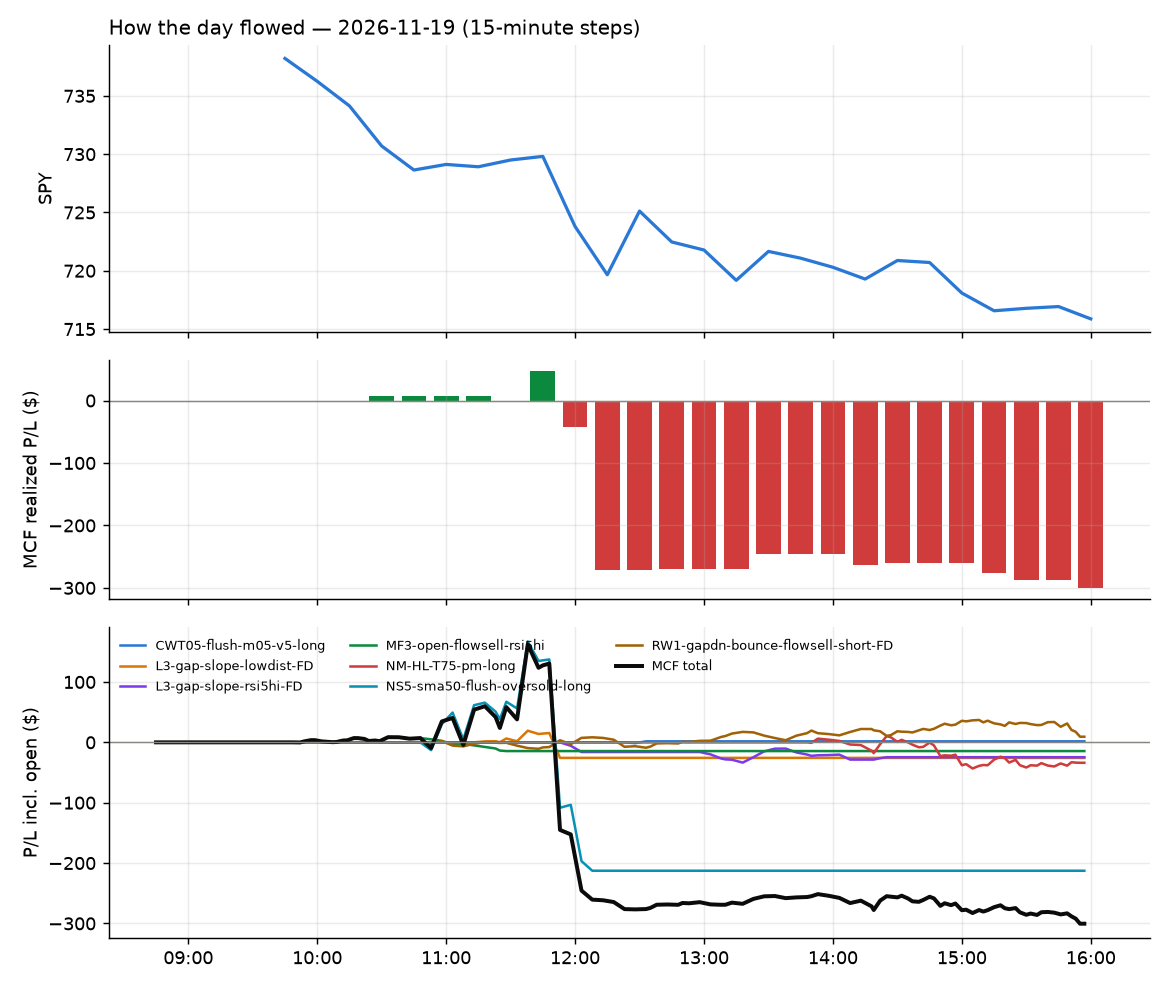

Values plotted in this chart, from the file beside it:
id, run_id, symbol, strategy, side, date, signal_time, entry_time, entry, stop, target, exit_time, exit, exit_reason, r_multiple, mae_r, mfe_r, success, shares, pnl, broker_order_id, slip_bps, pnl_adj, r_raw
10789, 1, EMXC, MF3-open-flowsell-rsi5hi, -1, 2026-11-19, 2026-11-19 09:50:37.008510-05:00, 2026-11-19 09:50:38.877927-05:00, 85.37, 86.08, 84.68, 2026-11-19 10:15:35.821153-05:00, 84.67, target, 0.9569, -0.07043, 1.071, , 10, 7.01, 84ec60d1-9ab6-4073-856a-1680f0e86e3f, 1.171, 6.793, 0.9874
10793, 1, MRNA, MF3-open-flowsell-rsi5hi, -1, 2026-11-19, 2026-11-19 10:20:56.150243-05:00, 2026-11-19 10:20:57.557956-05:00, 194.6, 199.9, 190.8, 2026-11-19 11:27:51.652737-05:00, 200, stop, -1.036, -1.026, 0.2196, , 4, -21.48, 39c18dbe-bc1d-4cf3-95c8-0729dfad26c9, 38.14, -21.9, -1.016
10820, 1, APLD, NS5-sma50-flush-oversold-long, 1, 2026-11-19, 2026-11-19 10:50:32.441048-05:00, 2026-11-19 10:50:36.880841-05:00, 14.78, 14.3, 15.2, 2026-11-19 12:03:15.203361-05:00, 14.3, stop, -1.039, -0.9212, 0.6844, , 60, -28.95, af588842-5a2b-4581-b237-8118d9c0af1e, 22.03, -30.27, -0.9932
10802, 1, CRCL, NS5-sma50-flush-oversold-long, 1, 2026-11-19, 2026-11-19 10:50:51.881672-05:00, 2026-11-19 10:50:52.974852-05:00, 54.09, 52.7, 55.22, 2026-11-19 11:41:33.619575-05:00, 55.24, target, 0.8076, -0.137, 0.8651, , 16, 18.38, 91f08f0f-fb1c-441c-977b-b3b361d3c456, 24.09, 17.92, 0.8282
10821, 1, CRWV, NS5-sma50-flush-oversold-long, 1, 2026-11-19, 2026-11-19 10:50:52.887228-05:00, 2026-11-19 10:50:58.026995-05:00, 48.74, 47.03, 50.21, 2026-11-19 12:00:04.137035-05:00, 47.03, stop, -1.016, -1.094, 0.4409, , 18, -30.86, 6dcc3dfa-ad03-49d9-adb5-e609f651ce9d, 25.6, -31.33, -1.001
10796, 1, EWY, NS5-sma50-flush-oversold-long, 1, 2026-11-19, 2026-11-19 10:51:07.487726-05:00, 2026-11-19 10:51:11.479933-05:00, 137.4, 135.3, 139.1, 2026-11-19 11:38:26.964142-05:00, 139.1, target, 0.7876, -0.09288, 0.7688, , 6, 10.25, 7e33a49b-44a8-4780-9f53-86caf8478f52, 15.91, 10.09, 0.8
10822, 1, GEV, NS5-sma50-flush-oversold-long, 1, 2026-11-19, 2026-11-19 10:51:16.226411-05:00, 2026-11-19 10:51:17.183857-05:00, 782.7, 764.8, 794.8, 2026-11-19 12:03:27.385899-05:00, 764.5, stop, -1.044, -0.8336, 0.2801, , 1, -18.23, a16650a1-5730-4cb3-bc20-42af1579bdf1, 37, -18.63, -1.021
10840, 1, FWONK, RW1-gapdn-bounce-flowsell-short-FD, -1, 2026-11-19, 2026-11-19 10:51:14.891296-05:00, 2026-11-19 10:51:17.250684-05:00, 106.5, 107.3, 105.7, 2026-11-19 13:17:11.694354-05:00, 105.7, target, 0.9019, -0.7672, 1.121, , 8, 6.4, 6270ce8d-2de2-475a-9729-971eca1ae640, 3.286, 6.113, 0.9442
10808, 1, IBKR, NS5-sma50-flush-oversold-long, 1, 2026-11-19, 2026-11-19 10:51:24.517524-05:00, 2026-11-19 10:51:25.861543-05:00, 76.97, 75.87, 77.72, 2026-11-19 11:53:23.720692-05:00, 75.81, stop, -1.095, -0.9089, 0.1091, , 11, -12.81, ef90e6fa-ea24-4453-8ad3-20fec8b2f319, 22.79, -13.25, -1.058
10861, 1, KDP, RW1-gapdn-bounce-flowsell-short-FD, -1, 2026-11-19, 2026-11-19 10:51:32.519035-05:00, 2026-11-19 10:51:34.081332-05:00, 34.38, 34.74, 33.99, 2026-11-19 15:55:35.827451-05:00, 34.48, flatten, -0.3176, -0.5308, 0.3441, , 26, -2.55, 2cd624b5-cd8a-4d1a-a94b-ab5ecc1e5d4d, -4.924, -2.925, -0.2768
10832, 1, KORU, NS5-sma50-flush-oversold-long, 1, 2026-11-19, 2026-11-19 10:51:33.801452-05:00, 2026-11-19 10:51:35.162813-05:00, 6.82, 6.401, 7.079, 2026-11-19 12:05:38.641015-05:00, 6.39, stop, -1.076, -1.121, 0.5248, , 133, -57.19, 94b4948d-3d5c-4002-a295-1bc1fbc46949, 118.7, -60, -1.026
10791, 1, LRCX, NS5-sma50-flush-oversold-long, 1, 2026-11-19, 2026-11-19 10:51:37.222913-05:00, 2026-11-19 10:51:38.590155-05:00, 213.4, 207.5, 216.2, 2026-11-19 11:24:41.093647-05:00, 216.3, target, 0.4768, -0.2517, 0.554, , 4, 11.46, 801cb148-13e2-410c-8025-8b1725286c7f, 72.09, 11.23, 0.4865
10823, 1, MRVL, NS5-sma50-flush-oversold-long, 1, 2026-11-19, 2026-11-19 10:51:42.964864-05:00, 2026-11-19 10:51:44.793110-05:00, 147, 141.8, 150.1, 2026-11-19 12:03:32.866805-05:00, 141.9, stop, -0.998, -0.9328, 0.5336, , 6, -30.3, fedd8e8c-e4ed-4873-b471-eb386c7216a2, 67.9, -30.75, -0.9834
10797, 1, SMH, NS5-sma50-flush-oversold-long, 1, 2026-11-19, 2026-11-19 10:52:12.253635-05:00, 2026-11-19 10:52:13.787264-05:00, 460, 452.8, 467.1, 2026-11-19 11:36:39.921786-05:00, 467.5, target, 0.9757, -0.08432, 1.07, , 1, 7.48, d60c2f58-107b-403b-8647-49bdc3a4702a, 1.304, 7.059, 1.034
10833, 1, DPZ, RW1-gapdn-bounce-flowsell-short-FD, -1, 2026-11-19, 2026-11-19 10:55:56.323590-05:00, 2026-11-19 10:55:57.824071-05:00, 351.9, 354.6, 349.5, 2026-11-19 12:08:17.525829-05:00, 349.5, target, 0.9037, -0.1601, 0.9567, , 2, 4.9, 76e7eb63-dcf5-4f3d-85c7-4cb058e7858b, 2.983, 4.742, 0.9339
10803, 1, TSCO, RW1-gapdn-bounce-flowsell-short-FD, -1, 2026-11-19, 2026-11-19 10:57:17.690424-05:00, 2026-11-19 10:57:19.432883-05:00, 38.33, 38.64, 37.89, 2026-11-19 11:40:58.334743-05:00, 38.64, stop, -1.094, -1.029, 0.2614, , 23, -7.13, a03c21d2-36bb-4282-bea7-1b3caa92c4a9, -16.99, -7.703, -1.013
10798, 1, WULF, NS5-sma50-flush-oversold-long, 1, 2026-11-19, 2026-11-19 10:57:29.047227-05:00, 2026-11-19 10:57:33.120185-05:00, 12.32, 11.87, 12.54, 2026-11-19 11:34:05.279153-05:00, 12.54, target, 0.4805, -0.1211, 0.6826, , 73, 16.06, e01ec70d-0841-4aff-820b-2ae9feca9b2b, 94.22, 15.93, 0.4844
10809, 1, CORZ, NS5-sma50-flush-oversold-long, 1, 2026-11-19, 2026-11-19 11:05:50.691872-05:00, 2026-11-19 11:05:50.819147-05:00, 14.08, 13.76, 14.44, 2026-11-19 11:53:01.025052-05:00, 13.73, stop, -1.154, -1.023, 0.9923, , 63, -22.05, 24282d17-7b35-49c0-b83e-2a4d44918eb7, -14.18, -23.44, -1.085
10834, 1, FPS, NS5-sma50-flush-oversold-long, 1, 2026-11-19, 2026-11-19 11:11:10.112533-05:00, 2026-11-19 11:11:11.820787-05:00, 21.99, 21.02, 22.48, 2026-11-19 12:05:04.690397-05:00, 21.03, stop, -1.01, -1.084, 0.2671, , 41, -39.36, 7db1140d-5fd5-4731-8e8f-ca33b0c1da7c, 110.3, -40.3, -0.9862
10804, 1, MTUM, NS5-sma50-flush-oversold-long, 1, 2026-11-19, 2026-11-19 11:11:38.758757-05:00, 2026-11-19 11:11:42.134523-05:00, 65.51, 64.57, 65.89, 2026-11-19 11:41:12.120881-05:00, 65.89, target, 0.3996, -0.1927, 0.3871, , 13, 4.99, 6ff7c4eb-02b0-4774-8fa3-9b729798b79a, 42.34, 4.883, 0.4083
10810, 1, TQQQ, NS5-sma50-flush-oversold-long, 1, 2026-11-19, 2026-11-19 11:12:13.999713-05:00, 2026-11-19 11:12:16.559649-05:00, 53.05, 51.34, 53.86, 2026-11-19 11:53:16.678092-05:00, 51.4, stop, -0.98, -0.9057, 0.4542, , 17, -28.08, 5e2185ae-4958-48c3-b746-4741c1a91aba, 85.89, -28.54, -0.9641
10824, 1, TSM, NS5-sma50-flush-oversold-long, 1, 2026-11-19, 2026-11-19 11:12:15.603278-05:00, 2026-11-19 11:12:16.799758-05:00, 363.1, 356.4, 367, 2026-11-19 12:00:31.853726-05:00, 356.4, stop, -1.037, -1.031, 0.2746, , 2, -13.52, ae8d314b-d4b0-4d7b-a16e-d4fe26320a9c, 39.26, -13.89, -1.009
10811, 1, SPXS, L3-gap-slope-lowdist-FD, -1, 2026-11-19, 2026-11-19 11:17:09.992528-05:00, 2026-11-19 11:17:11.614267-05:00, 28.28, 28.57, 27.85, 2026-11-19 11:52:09.564980-05:00, 28.61, stop, -1.23, -1.507, 1.332, , 31, -10.14, cddcc837-a777-4664-8e7c-895a04afc583, -24.81, -10.87, -1.147
10812, 1, SQQQ, L3-gap-slope-lowdist-FD, -1, 2026-11-19, 2026-11-19 11:22:06.886251-05:00, 2026-11-19 11:22:09.735528-05:00, 46.04, 46.98, 45.13, 2026-11-19 11:52:09.570151-05:00, 46.86, stop, -0.902, -1.243, 0.9512, , 19, -15.6, 585c0bb1-f33f-4dcd-bdd2-7daf53ad74d0, 2.571, -16.09, -0.8745
10862, 1, PAYX, RW1-gapdn-bounce-flowsell-short-FD, -1, 2026-11-19, 2026-11-19 11:31:47.945562-05:00, 2026-11-19 11:31:48.879718-05:00, 111.3, 112.1, 110.4, 2026-11-19 15:55:37.351752-05:00, 111.4, flatten, -0.185, -0.6514, 0.5301, , 8, -0.96, 922ca9ab-f11c-4a27-b46e-ff232e905e7c, -3.595, -1.159, -0.1533
10841, 1, ETSY, RW1-gapdn-bounce-flowsell-short-FD, -1, 2026-11-19, 2026-11-19 11:41:03.158702-05:00, 2026-11-19 11:41:06.312412-05:00, 82.96, 84.02, 81.81, 2026-11-19 13:15:02.470281-05:00, 81.78, target, 1.075, -0.3956, 1.158, , 10, 11.8, 38b5653a-84d0-47c5-8c43-3ebb6988c0e2, -5.427, 11.41, 1.111
10825, 1, SPXS, L3-gap-slope-rsi5hi-FD, -1, 2026-11-19, 2026-11-19 11:57:20.556705-05:00, 2026-11-19 11:57:21.454297-05:00, 28.63, 28.84, 28.3, 2026-11-19 12:00:04.334391-05:00, 28.82, stop, -1.041, -1.218, 0.09743, , 31, -5.89, 1245b3f3-d541-4ff9-9021-4b6fe8c24db6, -52.67, -6.626, -0.9256
10826, 1, SQQQ, L3-gap-slope-rsi5hi-FD, -1, 2026-11-19, 2026-11-19 11:57:21.050201-05:00, 2026-11-19 11:57:22.443568-05:00, 47.04, 47.58, 46.19, 2026-11-19 12:00:36.410679-05:00, 47.57, stop, -1.04, -1.136, 0.1862, , 19, -10.12, d3a8c8a1-3576-453d-bf8f-9bec7c82f288, -83.6, -10.61, -0.9917
10837, 1, SPXL, CWT05-flush-m05-v5-long, 1, 2026-11-19, 2026-11-19 12:27:12.014670-05:00, 2026-11-19 12:27:12.717041-05:00, 235.3, 230.4, 235.8, 2026-11-19 12:32:06.582437-05:00, 235.9, target, 0.09778, -0.2421, 0.1352, , 3, 1.67, c0484ef1-76d0-4662-8e5b-9dcda8f1a33e, 55.98, 1.454, 0.1123
10863, 1, CTAS, RW1-gapdn-bounce-flowsell-short-FD, -1, 2026-11-19, 2026-11-19 12:45:48.264832-05:00, 2026-11-19 12:45:51.376036-05:00, 218.3, 220, 217.5, 2026-11-19 15:55:34.489944-05:00, 219.2, flatten, -0.5243, -0.9011, 0.03879, , 4, -3.32, 38a0fe9e-92b8-44fb-99bb-1b3dbb0feb2c, 18.74, -3.514, -0.4953
10845, 1, SQQQ, L3-gap-slope-rsi5hi-FD, -1, 2026-11-19, 2026-11-19 13:02:10.521137-05:00, 2026-11-19 13:02:12.453139-05:00, 47.89, 48.93, 47.54, 2026-11-19 14:07:35.462684-05:00, 48.92, stop, -1.015, -1.003, 0.1728, , 18, -18.49, 2ef1324e-6ddf-4a48-b704-34d67ae543de, 23.03, -18.96, -0.99
10864, 1, CTSH, RW1-gapdn-bounce-flowsell-short-FD, -1, 2026-11-19, 2026-11-19 13:10:56.319628-05:00, 2026-11-19 13:10:58.530351-05:00, 56.63, 57.31, 56.11, 2026-11-19 15:55:37.791614-05:00, 56.47, flatten, 0.2123, -0.2441, 0.6435, , 15, 2.41, 8ef5b226-9ce2-48cf-b366-99ce0a930c69, 14.11, 2.153, 0.2377
10843, 1, SPXS, L3-gap-slope-rsi5hi-FD, -1, 2026-11-19, 2026-11-19 13:17:09.119353-05:00, 2026-11-19 13:17:09.901973-05:00, 29.34, 29.68, 29.15, 2026-11-19 13:25:14.094553-05:00, 29.14, target, 0.5549, -0.191, 0.6172, , 30, 5.91, 539ee5f7-f41d-4182-ad85-0bf19dface9c, -5.115, 5.664, 0.579
10865, 1, PODD, RW1-gapdn-bounce-flowsell-short-FD, -1, 2026-11-19, 2026-11-19 13:21:51.653405-05:00, 2026-11-19 13:21:55.316708-05:00, 136.9, 138.7, 134.8, 2026-11-19 15:55:40.849309-05:00, 137.5, flatten, -0.3112, -0.2584, 1.281, , 6, -3.14, 6f690770-930e-4bd1-9464-1af15314d3f3, -13.89, -3.323, -0.294
10866, 1, DDOG, NM-HL-T75-pm-long, 1, 2026-11-19, 2026-11-19 13:50:55.121027-05:00, 2026-11-19 13:50:57.809318-05:00, 167.6, 163.8, 169.4, 2026-11-19 15:55:37.479933-05:00, 166.8, flatten, -0.2259, -0.5087, 0.2564, , 5, -4.1, d4f33319-45af-4c6d-aad1-c33bb4a5e706, 4.177, -4.286, -0.2161
10867, 1, MDB, NM-HL-T75-pm-long, 1, 2026-11-19, 2026-11-19 13:51:32.393027-05:00, 2026-11-19 13:51:32.747141-05:00, 300.4, 295.5, 303.3, 2026-11-19 15:55:38.121934-05:00, 297.7, flatten, -0.5673, -0.9101, 0.3257, , 2, -5.44, 8e35939e-a390-40b5-b553-baa8654a6e77, -9.811, -5.572, -0.5538
10868, 1, NET, NM-HL-T75-pm-long, 1, 2026-11-19, 2026-11-19 13:51:38.467427-05:00, 2026-11-19 13:51:39.027908-05:00, 303, 296.3, 305.2, 2026-11-19 15:55:37.760207-05:00, 304.3, flatten, 0.1913, -0.3893, 0.3713, , 2, 2.68, 679aba47-ff9e-4d7e-b543-55e98697cd24, 25.48, 2.545, 0.2014
10848, 1, TWLO, NM-HL-T75-pm-long, 1, 2026-11-19, 2026-11-19 13:52:14.429553-05:00, 2026-11-19 13:52:15.750964-05:00, 185.3, 181.4, 187.2, 2026-11-19 15:00:56.121849-05:00, 181.4, stop, -1.027, -0.8295, 0.12, , 4, -15.72, 87ccb720-0768-4ae7-b5b7-56bcc8123850, 2.699, -16.1, -1.003
10869, 1, BAH, RW1-gapdn-bounce-flowsell-short-FD, -1, 2026-11-19, 2026-11-19 14:00:40.055428-05:00, 2026-11-19 14:00:41.038391-05:00, 82.86, 83.68, 82.03, 2026-11-19 15:55:36.165024-05:00, 82.77, flatten, 0.08489, -0.2436, 0.8768, , 10, 0.9, d519cee6-78d8-45b1-9157-f2357bf6cb2c, -0.6035, 0.6971, 0.1096
10852, 1, SNOW, NM-HL-T75-pm-long, 1, 2026-11-19, 2026-11-19 14:17:14.248440-05:00, 2026-11-19 14:17:17.417944-05:00, 274.3, 270.8, 277, 2026-11-19 15:26:07.429015-05:00, 270.5, stop, -1.107, -1.037, 0.3521, , 3, -11.3, 18b1537c-8a20-4c2c-882c-d1355d051287, -23.4, -11.72, -1.067
10846, 1, SQQQ, L3-gap-slope-rsi5hi-FD, -1, 2026-11-19, 2026-11-19 14:21:43.382917-05:00, 2026-11-19 14:21:44.207376-05:00, 48.48, 49.67, 48.28, 2026-11-19 14:26:23.089016-05:00, 48.26, target, 0.1663, -0.1382, 0.1306, , 18, 3.96, a006b034-a916-4279-9c4c-ad3ac9658bf4, 53.34, 3.553, 0.1853
